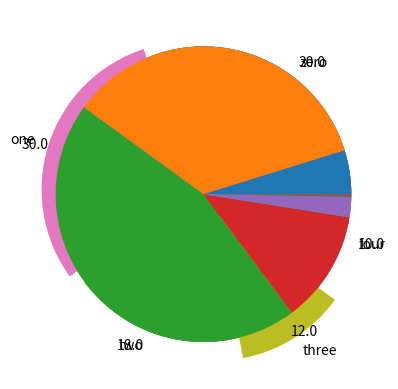

This chart was generated by the following Python code:
# import libraries
import matplotlib.pyplot as plt
import numpy as np
import seaborn as sns

## create data for the plot

nbins = 5
totalN = 100 # Total data points

rawdata = np.ceil(np.logspace(np.log10(1/2),np.log10(nbins-.01),totalN))


# prepare data for pie chart
uniquenums = np.unique(rawdata)
data4pie = np.zeros(len(uniquenums))

for i in range(len(uniquenums)):
    data4pie[i] = sum(rawdata==uniquenums[i])


# show the pie chart
plt.pie(data4pie,labels=100*data4pie/sum(data4pie))
plt.show()

# another option
plt.pie(data4pie,labels=['zero','one','two','three','four'],explode=[0,.1,0,.15,0])
plt.show()

## for continuous data

# generate log-normal distribution
data = np.exp( np.random.randn(1000)/10 )


# generate bins using histogram
# Breakup the continuous data into bins
# Only return the y values (height of bars)
histout = np.histogram(data,bins=6)

# and show that as a pie chart
plt.pie(histout[0])
plt.show()